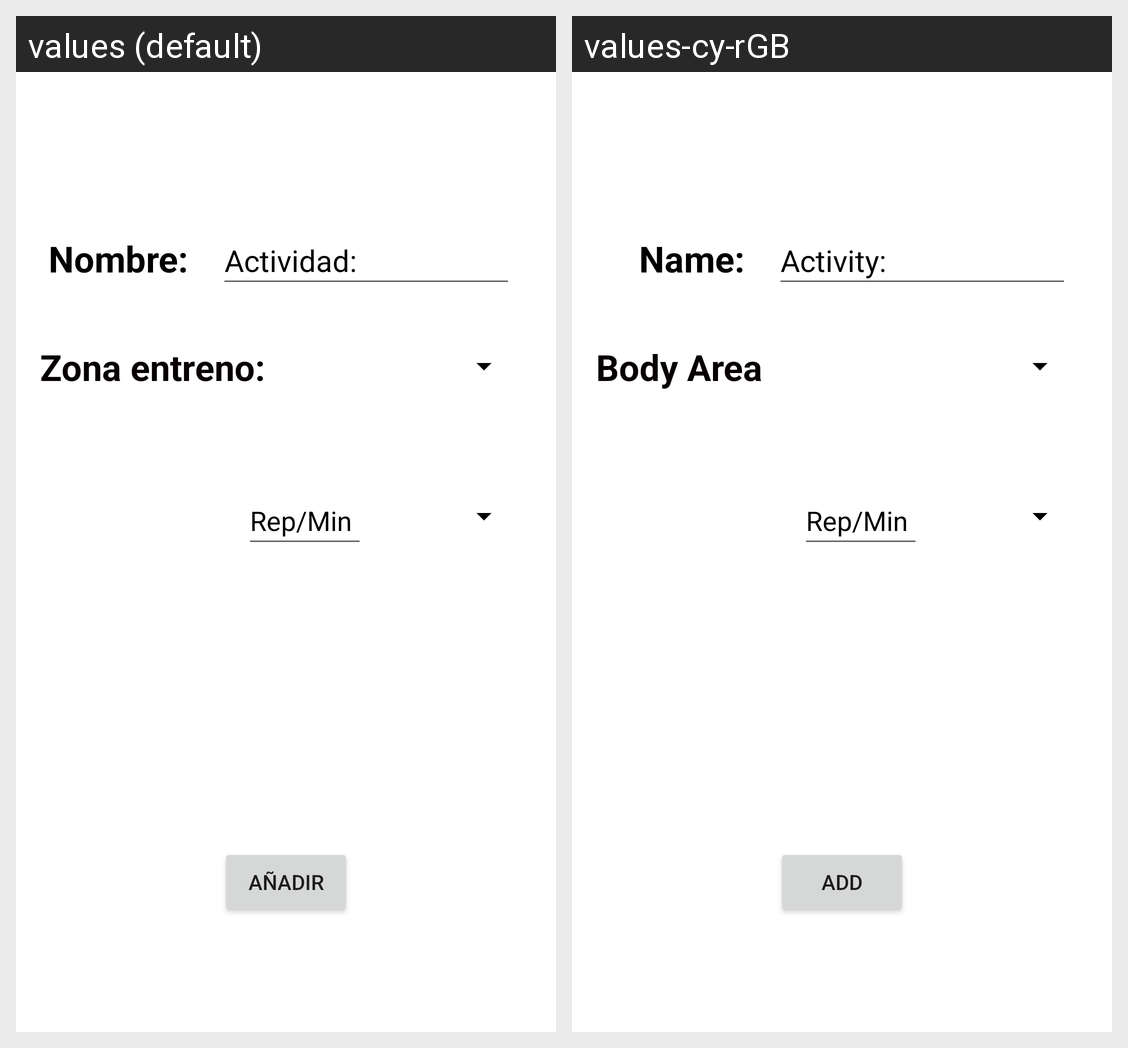

Here is an Android app screen in its default locale and in the app's own translations. Write out the translated-string differences for the strings that appear on this screen.
Android screen res/layout/add_activity.xml rendered under 2 locales, left to right: values (default), values-cy-rGB. Device: Nexus 5 (rendered at 1080×1920; each locale shown at half size, 540×960, under a caption strip naming it); theme Theme.Sportivity.
Strings drawn on this screen, with the default value and each locale's value (text and hints the layout hard-codes, and strings that could not be matched under every locale, appear in the picture but are not listed):

rep_min
  values: Rep/Min
  values-cy-rGB: Rep/Min

actividad
  values: Actividad:
  values-cy-rGB: Activity: 

nombre
  values: Nombre:
  values-cy-rGB: Name:

zona_entreno
  values: Zona entreno:
  values-cy-rGB: Body Area

a_adir
  values: AÑADIR
  values-cy-rGB: ADD
